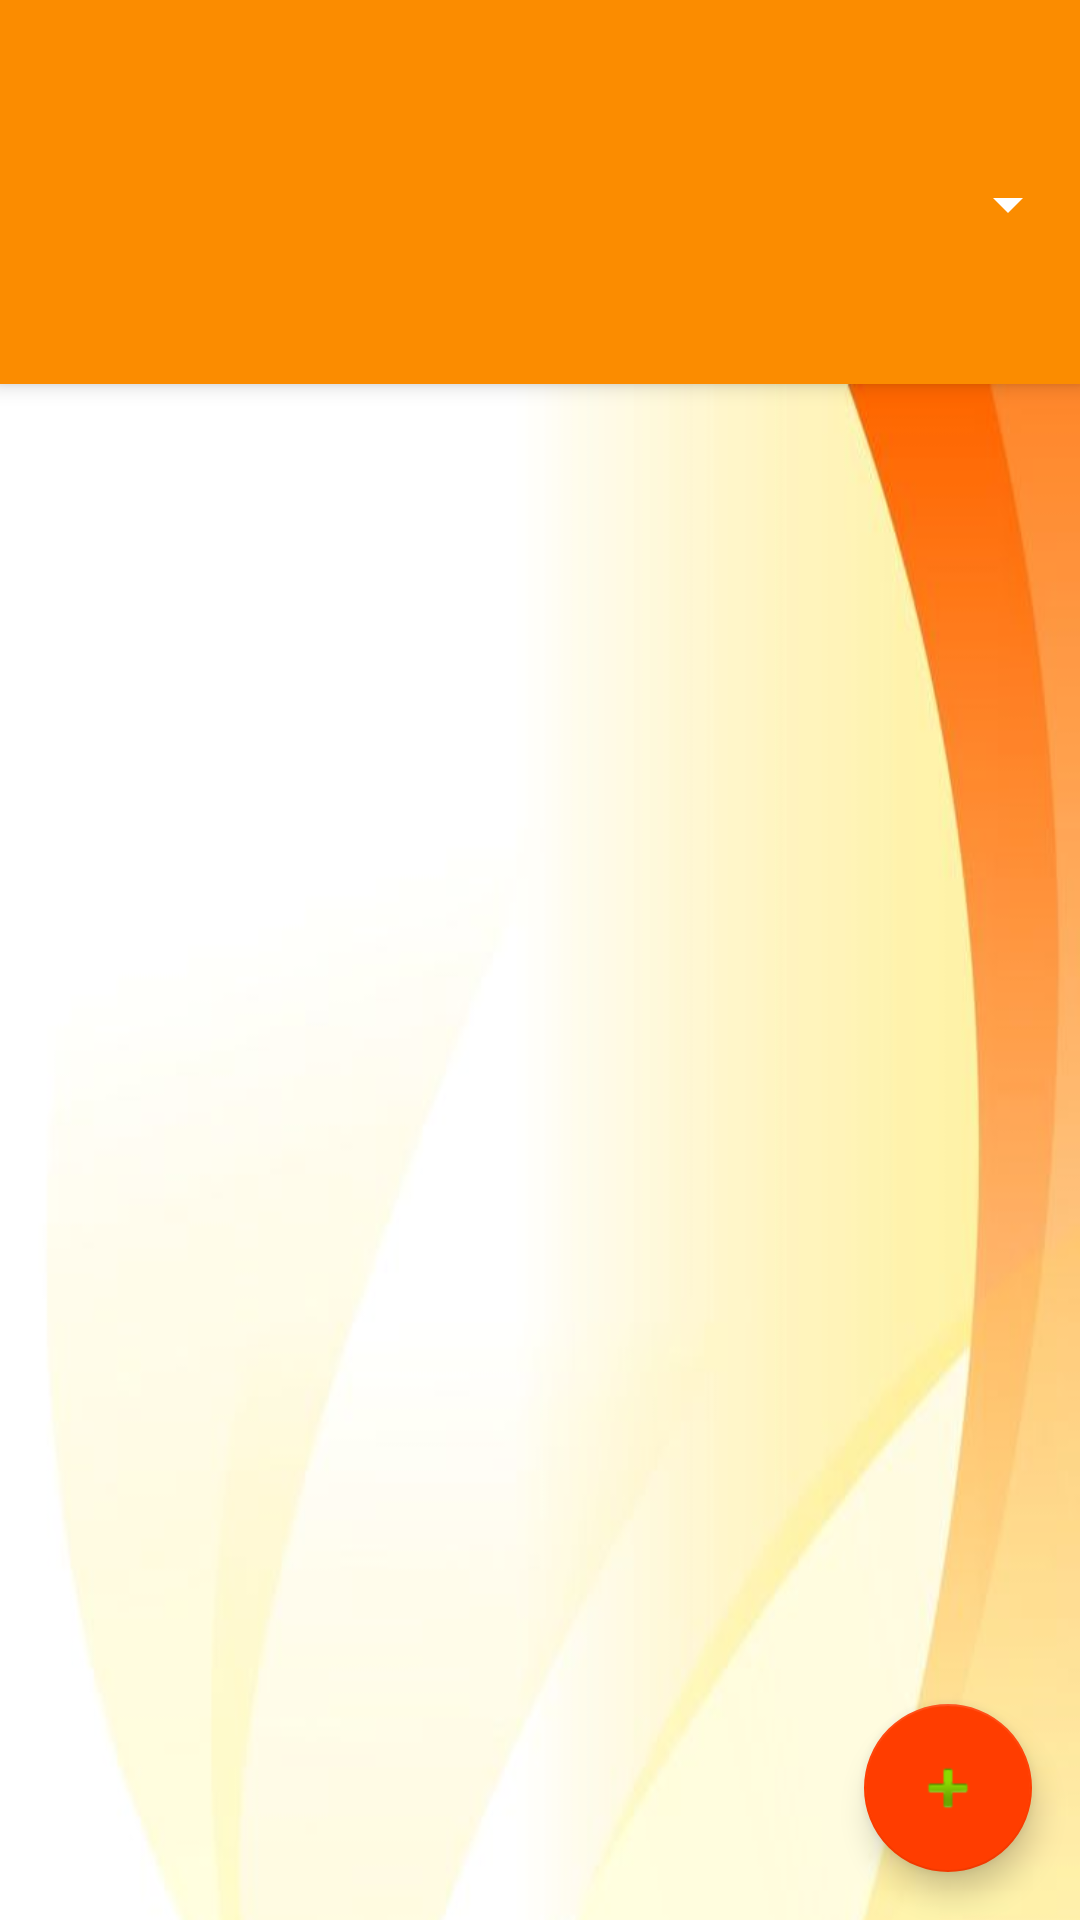

Produce the Android XML layout that renders to this screen, including the resource entries it uses.
<!-- AndroidManifest.xml: application theme AppTheme -->
<!-- res/layout/abstract_page_app_bar_main.xml -->
<?xml version="1.0" encoding="utf-8"?>
<android.support.design.widget.CoordinatorLayout xmlns:android="http://schemas.android.com/apk/res/android"
    xmlns:app="http://schemas.android.com/apk/res-auto"
    xmlns:tools="http://schemas.android.com/tools"
    android:layout_width="match_parent"
    android:layout_height="match_parent"
    tools:context="thstdio.sportv1.display.MainActivity">

    <android.support.design.widget.AppBarLayout
        android:layout_width="match_parent"
        android:layout_height="wrap_content"
        android:theme="@style/AppTheme.AppBarOverlay">

        <android.support.v7.widget.Toolbar
            android:id="@+id/toolbar"
            android:layout_width="match_parent"
            android:layout_height="?attr/actionBarSize"
            android:background="?attr/colorPrimary"
            app:layout_scrollFlags="scroll|enterAlways"
            app:popupTheme="@style/AppTheme.PopupOverlay" />

        <Spinner
            android:id="@+id/tool_spinner"
            android:layout_width="match_parent"
            android:layout_height="wrap_content"
            android:layout_weight="1" />

        <android.support.design.widget.TabLayout
            android:id="@+id/tabs"
            android:layout_width="match_parent"
            android:layout_height="wrap_content" />
        </android.support.design.widget.AppBarLayout>

    <include layout="@layout/abstract_page_content_main"
        android:layout_height="wrap_content" />

    <android.support.design.widget.FloatingActionButton
        android:id="@+id/fab"
        android:layout_width="wrap_content"
        android:layout_height="wrap_content"
        android:layout_gravity="bottom|end"
        android:layout_margin="@dimen/fab_margin"
        app:srcCompat="@android:drawable/ic_input_add" />

</android.support.design.widget.CoordinatorLayout>
<!-- res/layout/abstract_page_content_main.xml (included above) -->
<?xml version="1.0" encoding="utf-8"?>
<android.support.v4.view.ViewPager xmlns:android="http://schemas.android.com/apk/res/android"
    android:id="@+id/activity_pager_view_pager"

    xmlns:app="http://schemas.android.com/apk/res-auto"
    xmlns:tools="http://schemas.android.com/tools"
    android:layout_width="match_parent"
    android:layout_height="wrap_content"
    app:layout_behavior="@string/appbar_scrolling_view_behavior"
    tools:showIn="@layout/abstract_page_app_bar_main"
    android:background="@drawable/bg">
</android.support.v4.view.ViewPager>
<!-- resources referenced by this layout -->
<resources>
  <dimen name="fab_margin">16dp</dimen>
  <!-- drawable bg: jpg bitmap (drawable, 9773 bytes) -->
  <style name="AppTheme.AppBarOverlay" parent="ThemeOverlay.AppCompat.Dark.ActionBar" />
  <style name="AppTheme.PopupOverlay" parent="ThemeOverlay.AppCompat.Light" />
  <style name="AppTheme" parent="Theme.AppCompat.Light.DarkActionBar">
          
          <item name="colorPrimary">@color/colorPrimary</item>
          <item name="colorPrimaryDark">@color/colorPrimaryDark</item>
          <item name="colorAccent">@color/colorAccent</item>
      </style>
  <color name="colorPrimary">#FB8C00</color>
  <color name="colorPrimaryDark">#EF6C00</color>
  <color name="colorAccent">#FF3D00</color>
</resources>
